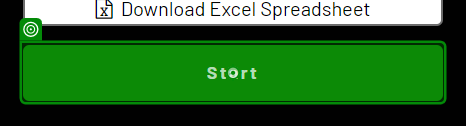
Task: Captures data into Dynamic Web Enviroment
Workflow: Main

Step 1: click on the button 'Start' in window 'The Automation Challenge' (chrome.exe)

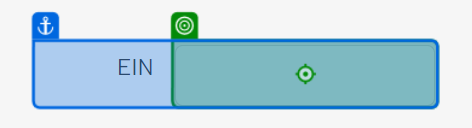
Step 2 [try]: type "[CurrentRow("employer_identification_number").ToString]" into the text box in window 'The Automation Challenge' (chrome.exe)

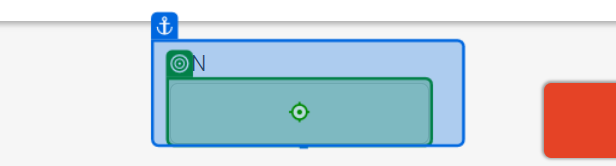
Step 3 [catch]: type "[CurrentRow("employer_identification_number").ToString]" into the text box in window 'The Automation Challenge' (chrome.exe)

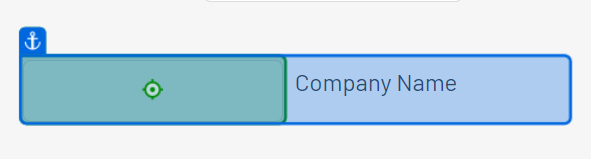
Step 4 [try]: type "[CurrentRow("company_name").ToString]" into the text box in window 'The Automation Challenge' (chrome.exe)

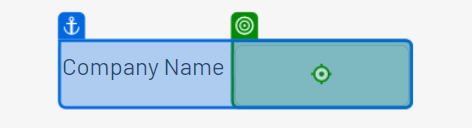
Step 5 [catch]: type "[CurrentRow("company_name").ToString]" into the text box in window 'The Automation Challenge' (chrome.exe)

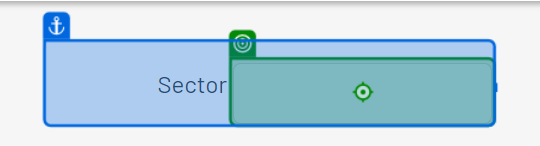
Step 6 [try]: type "[CurrentRow("sector").ToString]" into the text box in window 'The Automation Challenge' (chrome.exe)

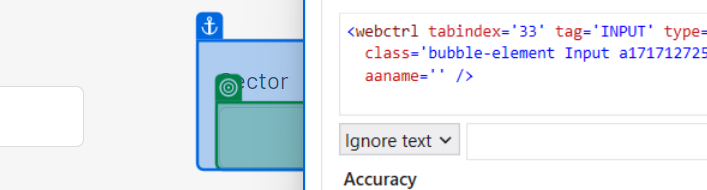
Step 7 [catch]: type "[CurrentRow("sector").ToString]" into the text box in window 'The Automation Challenge' (chrome.exe)

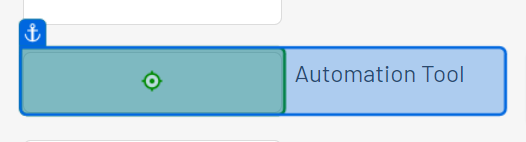
Step 8 [try]: type "[CurrentRow("automation_tool").ToString]" into the text box in window 'The Automation Challenge' (chrome.exe)

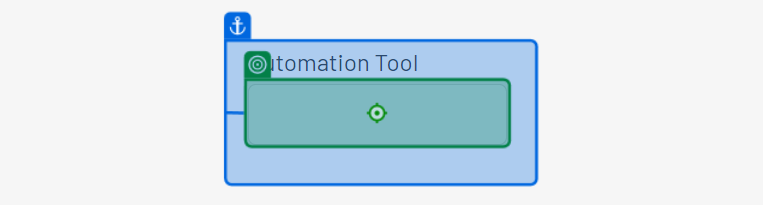
Step 9 [catch]: type "[CurrentRow("automation_tool").ToString]" into the text box in window 'The Automation Challenge' (chrome.exe)

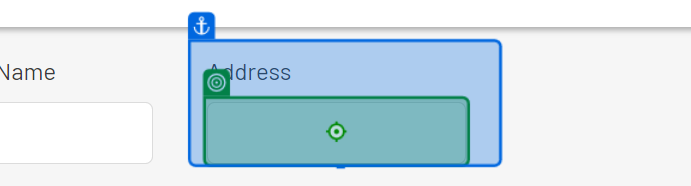
Step 10 [try]: type "[CurrentRow("company_address").ToString]" into the text box in window 'The Automation Challenge' (chrome.exe)

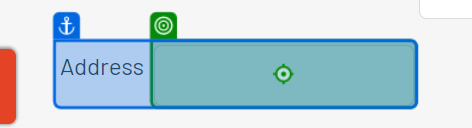
Step 11 [catch]: type "[CurrentRow("company_address").ToString]" into the text box in window 'The Automation Challenge' (chrome.exe)

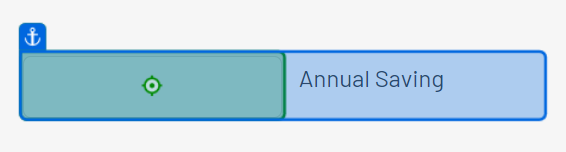
Step 12 [try]: type "[CurrentRow("annual_automation_saving").ToString]" into the text box in window 'The Automation Challenge' (chrome.exe)

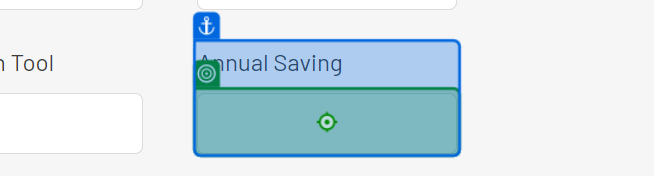
Step 13 [catch]: type "[CurrentRow("annual_automation_saving").ToString]" into the text box in window 'The Automation Challenge' (chrome.exe)

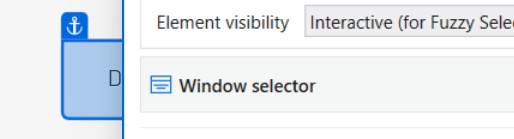
Step 14 [try]: type "[CurrentRow("date_of_first_project").ToString]" into the text box in window 'The Automation Challenge' (chrome.exe)

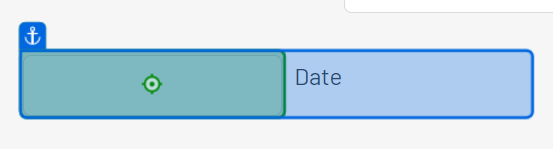
Step 15 [catch]: type "[CurrentRow("date_of_first_project").ToString]" into the text box in window 'The Automation Challenge' (chrome.exe)

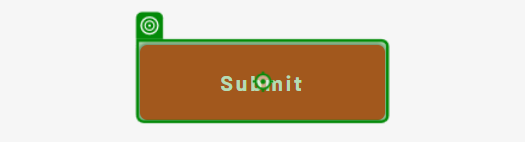
Step 16: click on the button 'Submit' in window 'The Automation Challenge' (chrome.exe)
